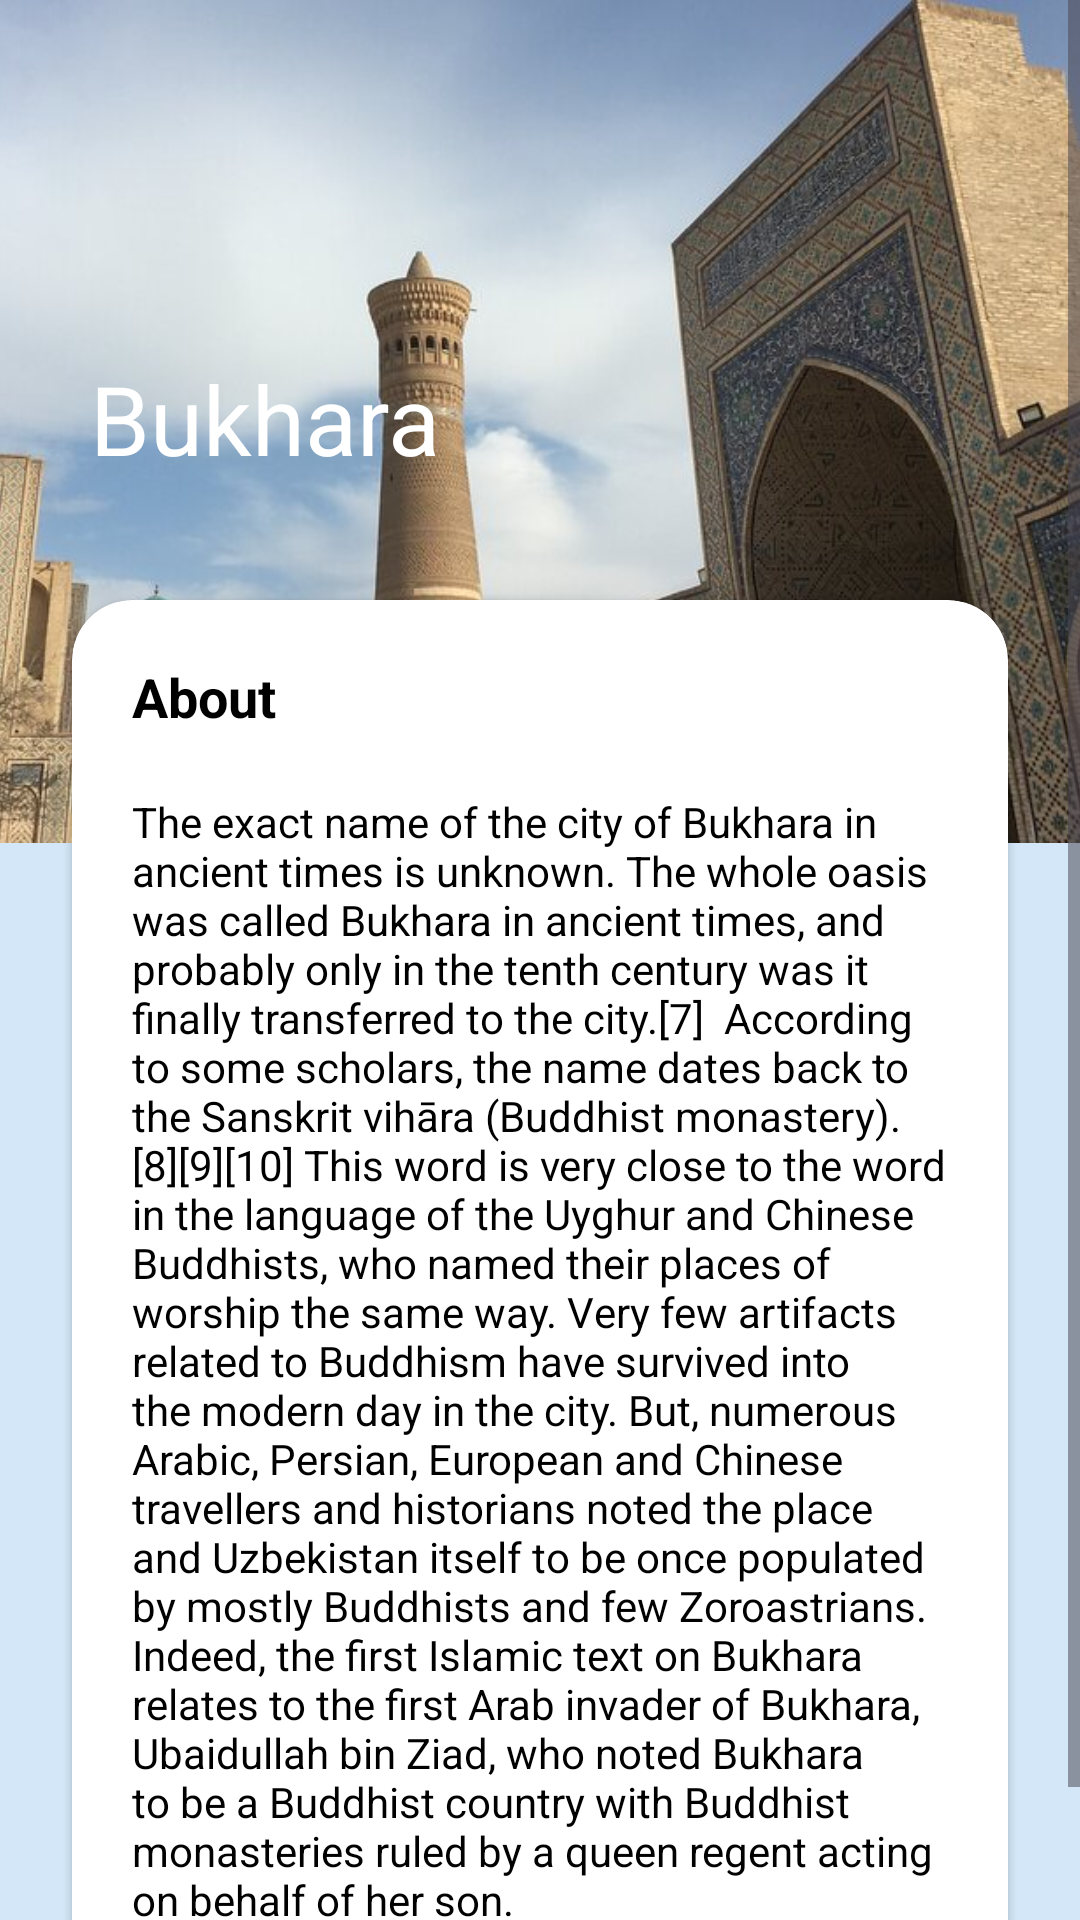

The Android layout XML behind this screen, and the referenced resources:
<!-- AndroidManifest.xml: application theme Theme.InfoApp -->
<!-- res/layout/screen_details.xml -->
<?xml version="1.0" encoding="utf-8"?>
<ScrollView xmlns:android="http://schemas.android.com/apk/res/android"
    android:layout_width="match_parent"
    android:layout_height="match_parent"
    android:background="#d3e7f8">

    <androidx.constraintlayout.widget.ConstraintLayout xmlns:app="http://schemas.android.com/apk/res-auto"
        android:layout_width="match_parent"
        android:layout_height="wrap_content">


        <ImageView
            android:id="@+id/cover"
            android:layout_width="match_parent"
            android:layout_height="281dp"
            android:foreground="@drawable/gradient"
            android:scaleType="centerCrop"
            android:src="@drawable/bukhara_old_town"
            app:layout_constraintTop_toTopOf="parent" />

        <TextView
            android:id="@+id/title"
            android:layout_width="wrap_content"
            android:layout_height="wrap_content"
            android:layout_marginStart="30dp"
            android:layout_marginTop="118dp"
            android:text="Bukhara"
            android:textColor="@color/white"
            android:textSize="32sp"
            app:layout_constraintLeft_toLeftOf="parent"
            app:layout_constraintTop_toTopOf="parent" />

        <ImageView
            android:id="@+id/back_btn"
            android:layout_width="40dp"
            android:layout_height="40dp"
            android:layout_marginStart="20dp"
            android:layout_marginTop="30dp"
            android:src="@drawable/baseline_arrow_back_24"
            app:layout_constraintStart_toStartOf="parent"
            app:layout_constraintTop_toTopOf="parent"
            app:tint="@color/white" />


        <androidx.cardview.widget.CardView
            android:id="@+id/cardView"
            android:layout_width="match_parent"
            android:layout_height="wrap_content"
            android:layout_marginHorizontal="24dp"
            android:layout_marginTop="200dp"
            app:cardBackgroundColor="@color/white"
            app:cardCornerRadius="20dp"
            android:elevation="7dp"
            app:layout_constraintEnd_toEndOf="parent"
            app:layout_constraintLeft_toLeftOf="parent"
            app:layout_constraintTop_toBottomOf="@+id/cover"
            app:layout_constraintTop_toTopOf="parent">

            <androidx.constraintlayout.widget.ConstraintLayout
                android:layout_width="match_parent"
                android:layout_height="match_parent">

                <TextView
                    android:id="@+id/about"
                    android:layout_width="wrap_content"
                    android:layout_height="wrap_content"
                    android:layout_marginStart="20dp"
                    android:layout_marginTop="20dp"
                    android:text="About"
                    android:textColor="@color/black"
                    android:textSize="18sp"
                    android:textStyle="bold"
                    app:layout_constraintLeft_toLeftOf="parent"
                    app:layout_constraintTop_toTopOf="parent" />

                <TextView
                    android:id="@+id/description"
                    android:layout_width="match_parent"
                    android:layout_height="match_parent"
                    android:gravity="start"
                    android:padding="20dp"
                    android:text="The exact name of the city of Bukhara in ancient times is unknown. The whole oasis was called Bukhara in ancient times, and probably only in the tenth century was it finally transferred to the city.[7]

According to some scholars, the name dates back to the Sanskrit vihāra (Buddhist monastery).[8][9][10] This word is very close to the word in the language of the Uyghur and Chinese Buddhists, who named their places of worship the same way. Very few artifacts related to Buddhism have survived into the modern day in the city. But, numerous Arabic, Persian, European and Chinese travellers and historians noted the place and Uzbekistan itself to be once populated by mostly Buddhists and few Zoroastrians. Indeed, the first Islamic text on Bukhara relates to the first Arab invader of Bukhara, Ubaidullah bin Ziad, who noted Bukhara to be a Buddhist country with Buddhist monasteries ruled by a queen regent acting on behalf of her son."
                    android:textColor="@color/black"
                    app:layout_constraintBottom_toBottomOf="parent"
                    app:layout_constraintTop_toBottomOf="@+id/about" />

            </androidx.constraintlayout.widget.ConstraintLayout>
        </androidx.cardview.widget.CardView>

        <Space
            android:layout_width="match_parent"
            android:layout_height="20dp"
            android:layout_marginTop="5dp"
            app:layout_constraintTop_toBottomOf="@+id/cardView"

            />


    </androidx.constraintlayout.widget.ConstraintLayout>
</ScrollView>
<!-- resources referenced by this layout -->
<resources>
  <color name="black">#FF000000</color>
  <color name="white">#FFFFFFFF</color>
  <!-- drawable bukhara_old_town: jpeg bitmap (drawable, 69488 bytes) -->
  <!-- drawable gradient (drawable) -->
  <?xml version="1.0" encoding="utf-8"?>
  <shape xmlns:android="http://schemas.android.com/apk/res/android">
      <gradient android:endColor="#CC000000" android:startColor="#33FFFFFF" android:centerColor="#80000000" android:angle="270"/>
  </shape>
  <style name="Theme.InfoApp" parent="Base.Theme.InfoApp" />
  <style name="Base.Theme.InfoApp" parent="Theme.Material3.DayNight.NoActionBar">
          
           <item name="android:windowTranslucentStatus">true</item>
          <item name="android:windowTranslucentNavigation">true</item>
      </style>
</resources>
